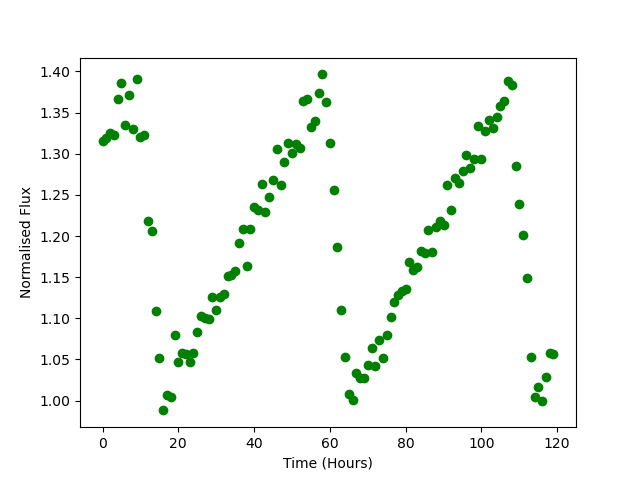

The table this chart was drawn from, first rows:
Time, Flux
0.0, 1.316
1.0, 1.319
2.0, 1.325
3.0, 1.323
4.0, 1.367
5.0, 1.386
6.0, 1.335
7.0, 1.372
8.0, 1.33
9.0, 1.391
10.0, 1.32
11.0, 1.323
12.0, 1.218
13.0, 1.206
14.0, 1.109
15.0, 1.052
16.0, 0.988
17.0, 1.006
18.0, 1.005
19.0, 1.08
20.0, 1.047
21.0, 1.058
22.0, 1.057
23.0, 1.047
24.0, 1.058
25.0, 1.083
26.0, 1.103
27.0, 1.101
28.0, 1.099
29.0, 1.126
30.0, 1.11
31.0, 1.126
32.0, 1.129
33.0, 1.151
34.0, 1.152
35.0, 1.157
36.0, 1.192
37.0, 1.208
38.0, 1.164
39.0, 1.208
40.0, 1.236
41.0, 1.232
42.0, 1.263
43.0, 1.229
44.0, 1.248
45.0, 1.269
46.0, 1.306
47.0, 1.262
48.0, 1.29
49.0, 1.313
50.0, 1.3
51.0, 1.312
52.0, 1.307
53.0, 1.365
54.0, 1.367
55.0, 1.332
56.0, 1.339
57.0, 1.374
58.0, 1.396
59.0, 1.362
... 60 more rows
